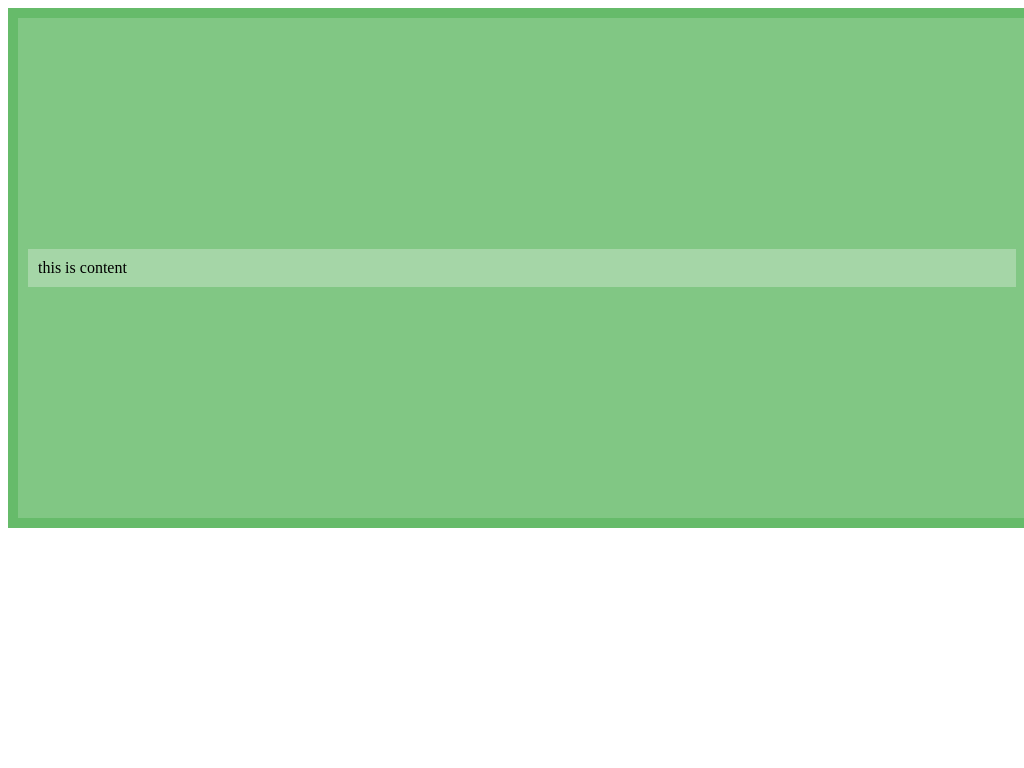

Write the HTML and CSS that draws this image.

<!-- file: table-cell.html -->
<link href="style.css" type="text/css" rel="stylesheet">
<div class="wrapper table-cell-wrapper">
    <div class="center table-cell-center">
        <div class="content">this is content</div>
    </div>
</div>


/* file: style.css */
.wrapper{
    padding: 10px;
    background: #66BB6A;
    height: 500px;
    width: 100%;
}

.center{
    padding: 10px;
    background: #81C784;
}

.content{
    padding: 10px;
    background: #A5D6A7;
}

/** for table (table.html) **/
.table-wrapper{
    table-layout: auto;
}
.table-center{
    height: 33%;
}

/** for table-cell (table-cell.html) **/
.table-cell-wrapper{
    display: table;
}

.table-cell-center{
    display: table-cell;
    vertical-align: middle;
}

/** for absolute (absolute.html) **/
.absolute-wrapper{
    position: relative;
}

.absolute-content{
    position: absolute;
    top:50%;
    height: 300px;
    margin-top: -150px; /*half of height*/
}
/** for relative (relative.html) **/
.relative-wrapper{
    position: relative;
}
.relative-placeholder{
    float: left;
    height: 50%;
    width: 100%;
    margin-bottom: -100px; /* height of center */
}
.relative-center{
    clear: both;
    height: 200px;
    position: relative;
}
/** for relative-absolute **/
.relative-absolute-wrapper{
    position: relative;
}
.relative-absolute-content{
    position: absolute;
    top: 0;
    bottom: 0;
    left: 0;
    right: 0;
    margin: auto;
    height: 240px;
    width: 70%;
}

/** for flexbox (flexbox.html) **/
.flexbox-wrapper{
    display: flex;
    align-items: center;        /* Align on horizon */
    justify-content: center;    /* Align on vertical */
    flex-direction: row;
}

.flexbox-content{

}
